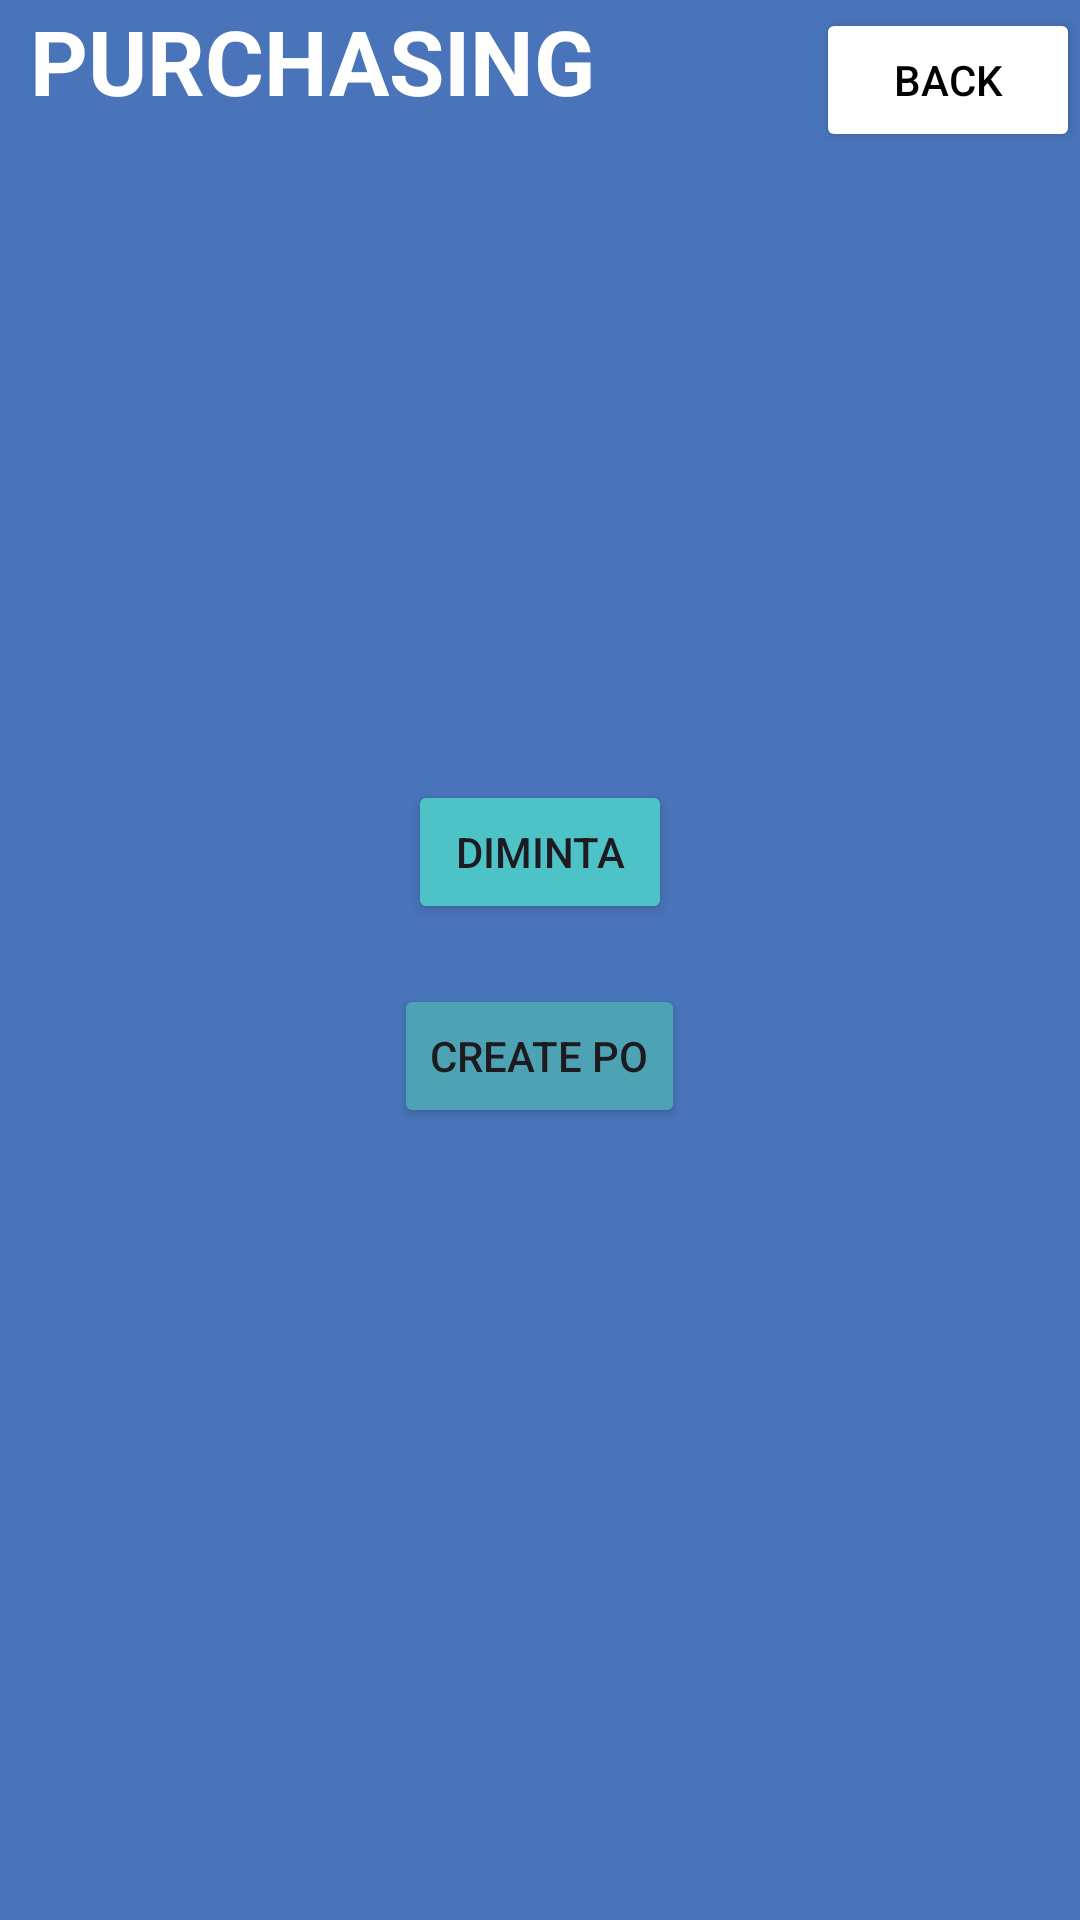

Here is an Android app screen rendered from its layout file. Give the layout XML and the strings, colors and styles it references.
<!-- AndroidManifest.xml: application theme Theme.ScanBarcodeVersion1 -->
<!-- res/layout/activity_pembuatanpo.xml -->
<?xml version="1.0" encoding="utf-8"?>
<RelativeLayout xmlns:android="http://schemas.android.com/apk/res/android"
    xmlns:tools="http://schemas.android.com/tools"
    android:layout_width="match_parent"
    android:layout_height="match_parent"
    tools:context=".PembuatanRO"
    android:background="@color/blue"
    >


    
    
    
    
    
    
    

    
    
    
    
    
    
    
    


    <TextView
        android:layout_width="wrap_content"
        android:layout_height="wrap_content"
        android:text="PURCHASING"
        android:textSize="30dp"
        android:textStyle="bold"
        android:textColor="@color/white"
        android:layout_marginLeft="10dp"
        android:id="@+id/warehouseText"/>

    <Button
        android:id="@+id/buttonBack"
        android:layout_width="wrap_content"
        android:layout_height="wrap_content"
        android:text="Back"
        android:layout_alignParentRight="true"
        android:layout_alignBaseline="@id/warehouseText"
        android:backgroundTint="@android:color/white"
        android:textColor="@android:color/black"/>
    <Button
        android:id="@+id/buttonViewDimintaPO"
        android:layout_width="wrap_content"
        android:layout_height="wrap_content"
        android:text="DIMINTA"
        android:layout_centerHorizontal="true"
        android:layout_marginTop="260dp"
        android:backgroundTint="#4ec3c7"
        />

    <Button
        android:id="@+id/buttonCreatePO"
        android:layout_width="wrap_content"
        android:layout_height="wrap_content"
        android:text="Create PO"
        android:layout_centerHorizontal="true"
        android:layout_below="@+id/buttonViewDimintaPO"
        android:layout_marginTop="20dp"
        android:backgroundTint="#4da2b3"
        />



</RelativeLayout>
<!-- resources referenced by this layout -->
<resources>
  <color name="blue">#4974ba</color>
  <color name="white">#FFFFFFFF</color>
  <style name="Theme.ScanBarcodeVersion1" parent="Base.Theme.ScanBarcodeVersion1" />
  <style name="Base.Theme.ScanBarcodeVersion1" parent="Theme.Material3.DayNight.NoActionBar">
          
          
      </style>
</resources>
